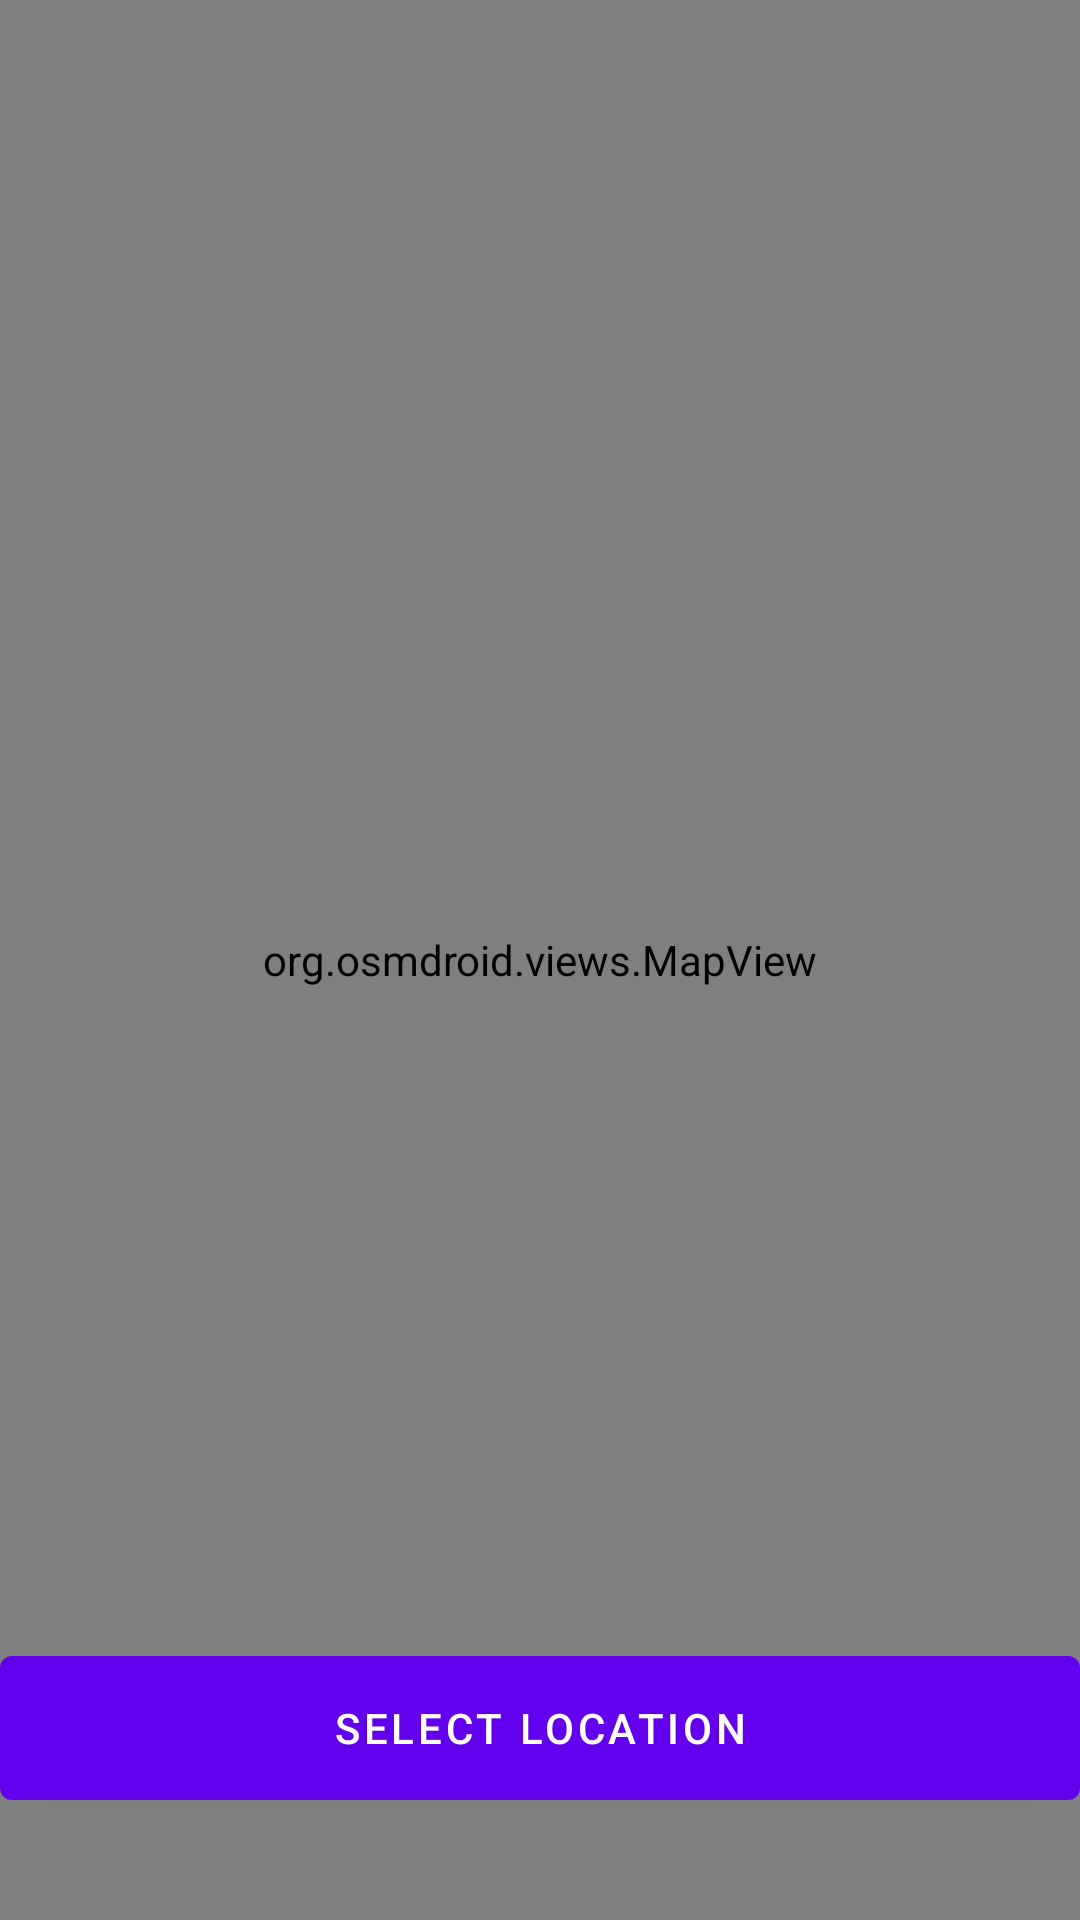

Produce the Android XML layout that renders to this screen, including the resource entries it uses.
<!-- AndroidManifest.xml: application theme Theme.FootballTeamFinder -->
<!-- res/layout/fragment_map.xml -->
<?xml version="1.0" encoding="utf-8"?>
<androidx.constraintlayout.widget.ConstraintLayout xmlns:android="http://schemas.android.com/apk/res/android"
    xmlns:app="http://schemas.android.com/apk/res-auto"
    xmlns:tools="http://schemas.android.com/tools"
    android:id="@+id/frameLayout"
    android:layout_width="match_parent"
    android:layout_height="match_parent"
    tools:context=".presentation.main.MapFragment">

    <org.osmdroid.views.MapView
        android:id="@+id/map"
        android:layout_width="match_parent"
        android:layout_height="0dp"
        app:layout_constraintBottom_toBottomOf="parent"
        app:layout_constraintTop_toTopOf="parent" />

    <com.google.android.material.button.MaterialButton
        android:id="@+id/set_location"
        android:layout_width="match_parent"
        android:layout_height="wrap_content"
        android:layout_marginBottom="40dp"
        android:insetLeft="0dp"
        android:insetTop="0dp"
        android:insetRight="0dp"
        android:insetBottom="0dp"
        android:text="@string/select_location"
        app:layout_constraintBottom_toBottomOf="parent" />

</androidx.constraintlayout.widget.ConstraintLayout>
<!-- resources referenced by this layout -->
<resources>
  <string name="select_location">Select location</string>
  <style name="Theme.FootballTeamFinder" parent="Theme.MaterialComponents.DayNight.DarkActionBar">
          
          <item name="colorPrimary">@color/purple_500</item>
          <item name="colorPrimaryVariant">@color/purple_700</item>
          <item name="colorOnPrimary">@color/white</item>
          
          <item name="colorSecondary">@color/teal_200</item>
          <item name="colorSecondaryVariant">@color/teal_700</item>
          <item name="colorOnSecondary">@color/black</item>
          
          <item name="android:statusBarColor" tools:targetApi="l">?attr/colorPrimaryVariant</item>
          
      </style>
  <!-- not gathered from this repository: default colours our renderer supplied (Android Studio template values) -->
  <color name="purple_500">#FF6200EE</color>
  <color name="purple_700">#FF3700B3</color>
  <color name="teal_200">#FF03DAC5</color>
  <color name="teal_700">#FF018786</color>
  <color name="black">#FF000000</color>
  <color name="white">#FFFFFFFF</color>
</resources>
